2-way image classification set "dataset" from GitHub (vsasidhhara/spam-image-filter-bayesian-classifier); label vocabulary: ham, spam.

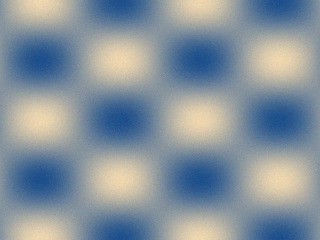
Label: ham

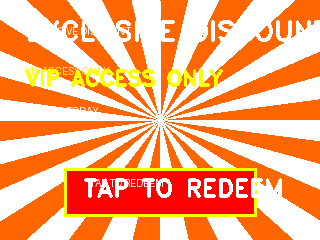
Label: spam

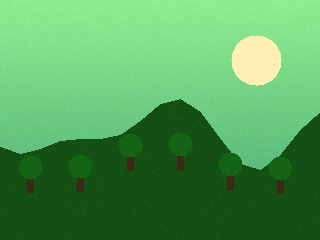
Label: ham

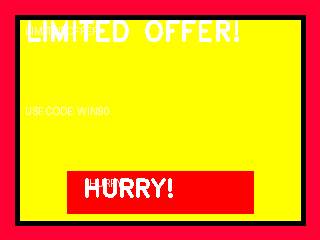
Label: spam

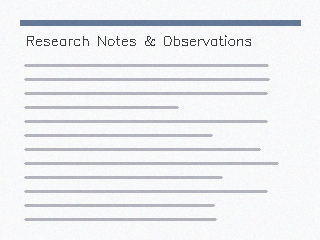
Label: ham

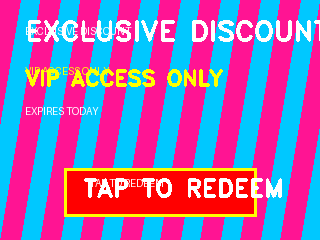
Label: spam
